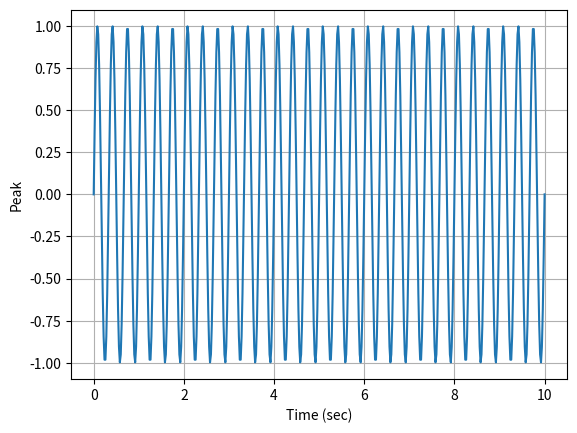
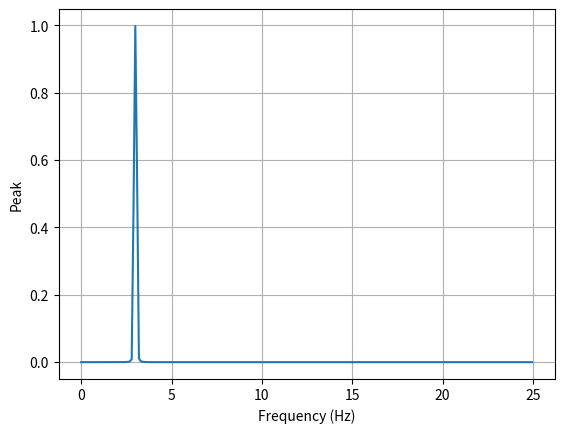

Here is the Python script that generated these plots, in order:
#練習使用numpy模組的FFT (Fast Fourier Transform)

import numpy as np
import matplotlib.pyplot as plt
from scipy import signal

#FFT計算子程式
def daqfft(y,fs,blocksize):
    Y = np.fft.fft(y,blocksize)/blocksize
    Y=(np.abs(Y)[0:int(np.fix(blocksize/2))+1])*2   #FFT振幅
    f=np.arange(0,len(Y),1)*fs/blocksize   #FFT頻率軸
    results=[f,Y]
    return results


#建立模擬訊號
fs=50   #採樣頻率
t = np.arange(0, 10.0+1/fs, 1/fs)
f1=3  #模擬訊號3hz
y = np.sin(2 * np.pi *f1* t)



#加窗後FFT
window=signal.get_window('hann',len(y))
f,Y=daqfft(y*window,fs,len(y))
Y=Y*2



#畫出時域圖
plt.figure(1)
L1= plt.plot(t, y)
plt.setp(L1, linestyle='-')
plt.grid('on')
plt.xlabel('Time (sec)') 
plt.ylabel('Peak')


#畫出頻域圖
plt.figure(3)
L2= plt.plot(f, Y)
plt.setp(L2, linestyle='-')
plt.grid('on')
plt.xlabel('Frequency (Hz)') 
plt.ylabel('Peak')

plt.ion()
plt.show()
